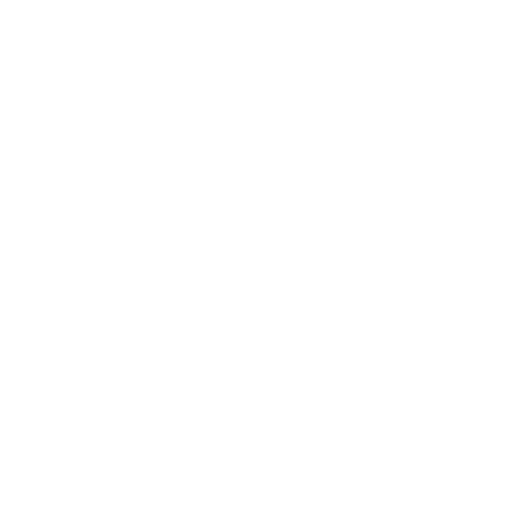
t = 0.00 s
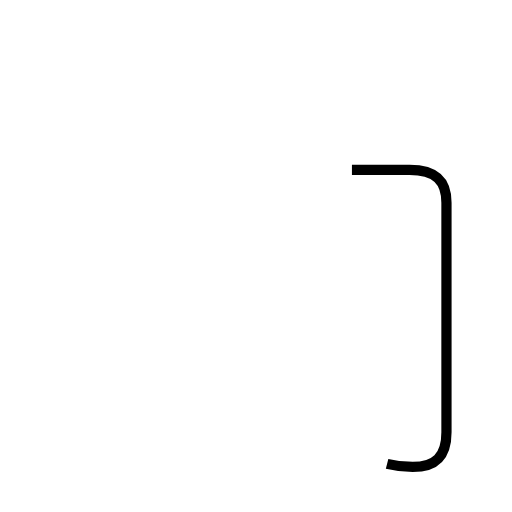
t = 1.25 s
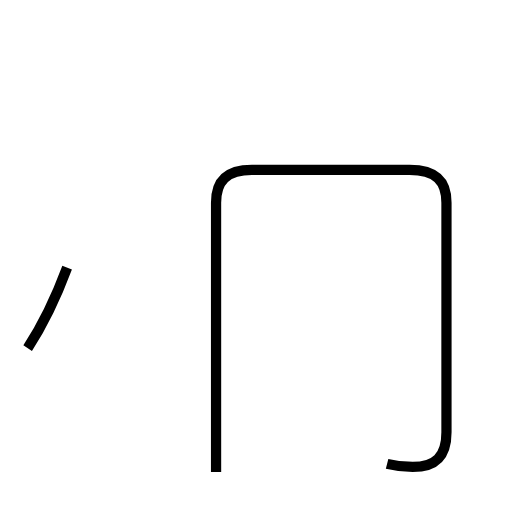
t = 2.76 s
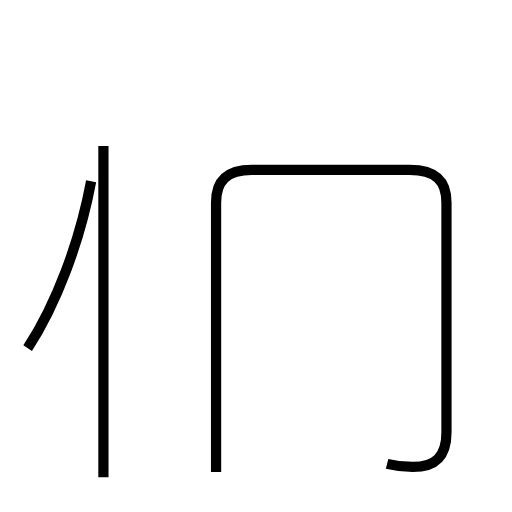
t = 3.99 s
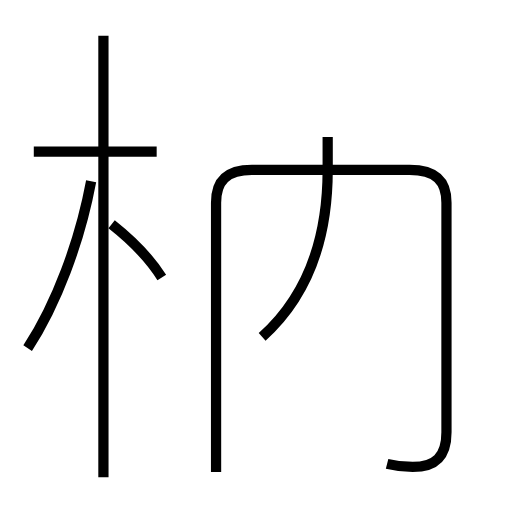
t = 5.53 s
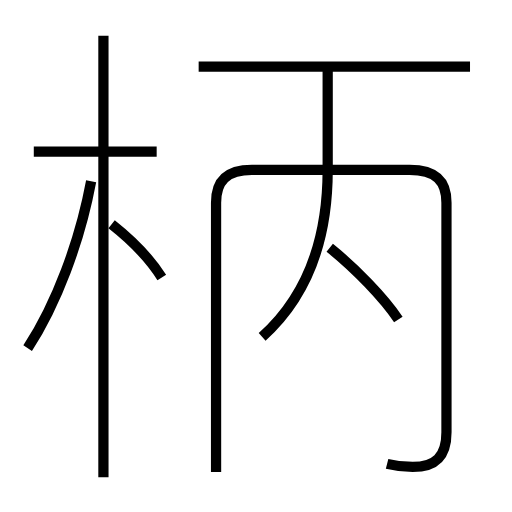
t = 6.83 s

The animated SVG that drew these frames (rendered in a browser with its animation timeline set to each time). Animation: 8 SMIL elements (animate=8); one cycle of 6.83 s.

<?xml version='1.0' encoding='utf-8'?>
<svg viewBox="0.0 -6.0 50.0 50.0" version="1.1" xmlns="http://www.w3.org/2000/svg"><rect x="-1000" y="-1000" width="2000" height="2000" stroke="white" fill="white" /><g style="fill:none;stroke:#000000;stroke-width:1"><path d="M 37.8 1.3 C 38.6 1.5 39.5 1.6 40.3 1.6 C 42.5 1.6 43.6 0.6 43.6 -1.8 L 43.6 -24.2 C 43.6 -26.3 42.6 -27.4 40.0 -27.4 L 24.6 -27.4 C 22.1 -27.4 21.1 -26.3 21.1 -24.2 L 21.1 2.1 " transform="translate(0.0 38.0)" stroke-dasharray="83.12457044842715" stroke-dashoffset="83.12457044842715"><animate attributeName="stroke-dashoffset" from="83.12457044842715" to="0" dur="2.4937371134528146s" begin="0s" fill="freeze" /></path><path d="M 2.7 -10.0 C 5.5 -14.3 7.8 -20.4 8.9 -26.3 " transform="translate(0.0 38.0)" stroke-dasharray="17.5418666739681" stroke-dashoffset="17.5418666739681"><animate attributeName="stroke-dashoffset" from="17.5418666739681" to="0" dur="0.5262560002190431s" begin="2.4937371134528146s" fill="freeze" /></path><path d="M 10.1 2.6 L 10.1 -40.5 " transform="translate(0.0 38.0)" stroke-dasharray="43.1" stroke-dashoffset="43.1"><animate attributeName="stroke-dashoffset" from="43.1" to="0" dur="1.293s" begin="3.0199931136718576s" fill="freeze" /></path><path d="M 15.8 -16.9 C 14.6 -18.8 12.8 -20.6 10.9 -22.1 " transform="translate(0.0 38.0)" stroke-dasharray="7.177794811024741" stroke-dashoffset="7.177794811024741"><animate attributeName="stroke-dashoffset" from="7.177794811024741" to="0" dur="0.21533384433074224s" begin="4.312993113671857s" fill="freeze" /></path><path d="M 15.3 -29.2 L 3.3 -29.2 " transform="translate(0.0 38.0)" stroke-dasharray="12.0" stroke-dashoffset="12.0"><animate attributeName="stroke-dashoffset" from="12.0" to="0" dur="0.36s" begin="4.5283269580026s" fill="freeze" /></path><path d="M 25.6 -11.1 C 29.6 -14.7 32.0 -19.9 32.0 -27.4 L 32.0 -37.7 " transform="translate(0.0 38.0)" stroke-dasharray="28.368153399955546" stroke-dashoffset="28.368153399955546"><animate attributeName="stroke-dashoffset" from="28.368153399955546" to="0" dur="0.8510446019986664s" begin="4.8883269580026s" fill="freeze" /></path><path d="M 38.9 -12.8 C 37.5 -14.9 34.7 -17.8 32.2 -19.8 " transform="translate(0.0 38.0)" stroke-dasharray="9.720363857422448" stroke-dashoffset="9.720363857422448"><animate attributeName="stroke-dashoffset" from="9.720363857422448" to="0" dur="0.29161091572267345s" begin="5.739371560001267s" fill="freeze" /></path><path d="M 45.9 -37.5 L 19.4 -37.5" transform="translate(0.0 38.0)" stroke-dasharray="26.5" stroke-dashoffset="26.5"><animate attributeName="stroke-dashoffset" from="26.5" to="0" dur="0.7949999999999999s" begin="6.03098247572394s" fill="freeze" /></path></g></svg>
